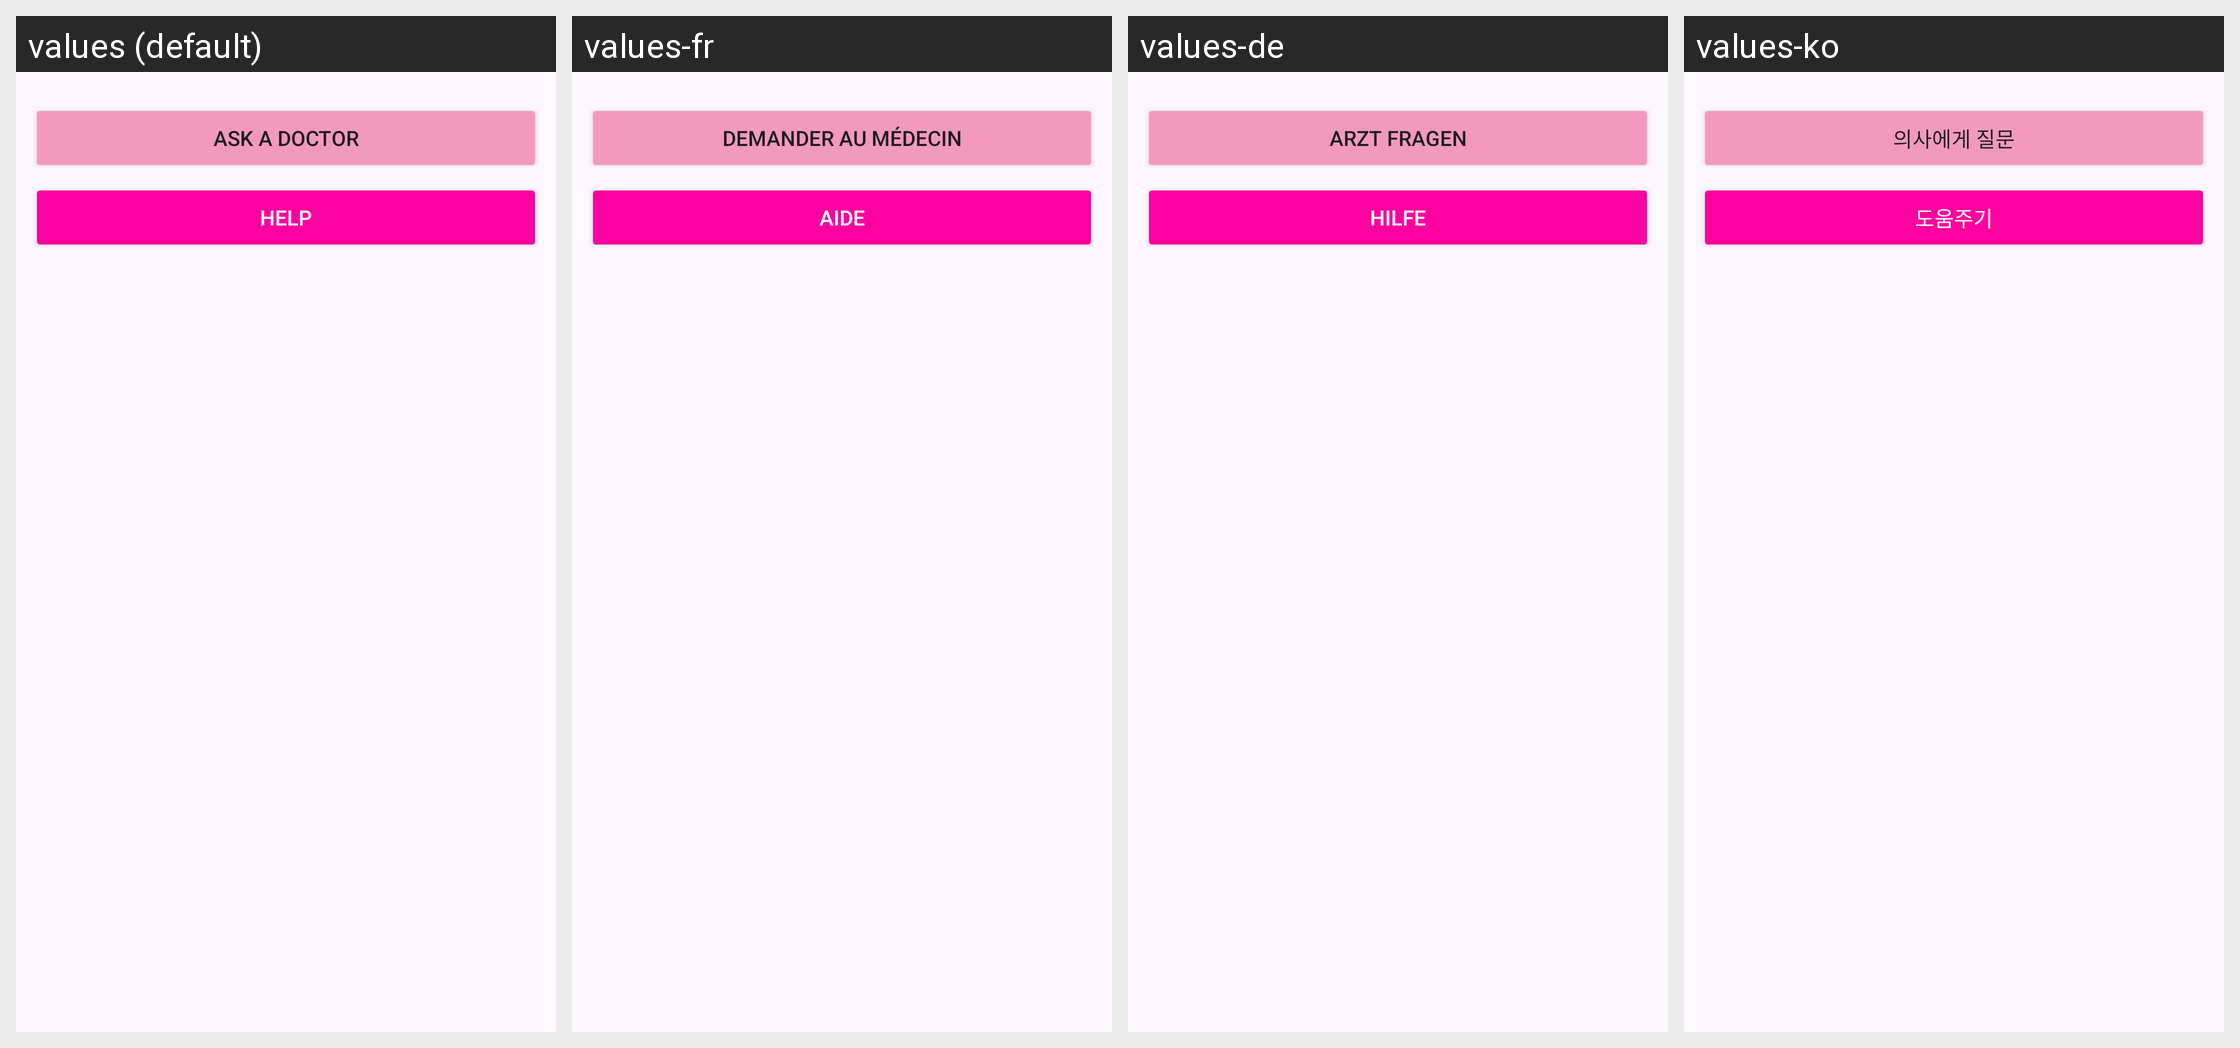

The Android screen above is rendered under several locales of the same app. Produce the string resources it draws, with the default and per-locale values.
Android screen res/layout/fragment_contacts.xml rendered under 4 locales, left to right: values (default), values-fr, values-de, values-ko. Device: Nexus 5 (rendered at 1080×1920; each locale shown at half size, 540×960, under a caption strip naming it); theme Theme.AppFond.
Other locales in the repository, not shown: values-da, values-el, values-en, values-es, values-fi, values-hu, values-it, values-ja, values-nb, values-nl, values-pl, values-pt, values-ro, values-ru, values-sv, values-tr, values-zh.
Strings drawn on this screen, with the default value and each locale's value (text and hints the layout hard-codes, and strings that could not be matched under every locale, appear in the picture but are not listed):

res_button_to_help
  values: Help
  values-fr: Aide
  values-de: Hilfe
  values-ko: 도움주기

res_button_to_question
  values: Ask a doctor
  values-fr: Demander au médecin
  values-de: Arzt fragen
  values-ko: 의사에게 질문
